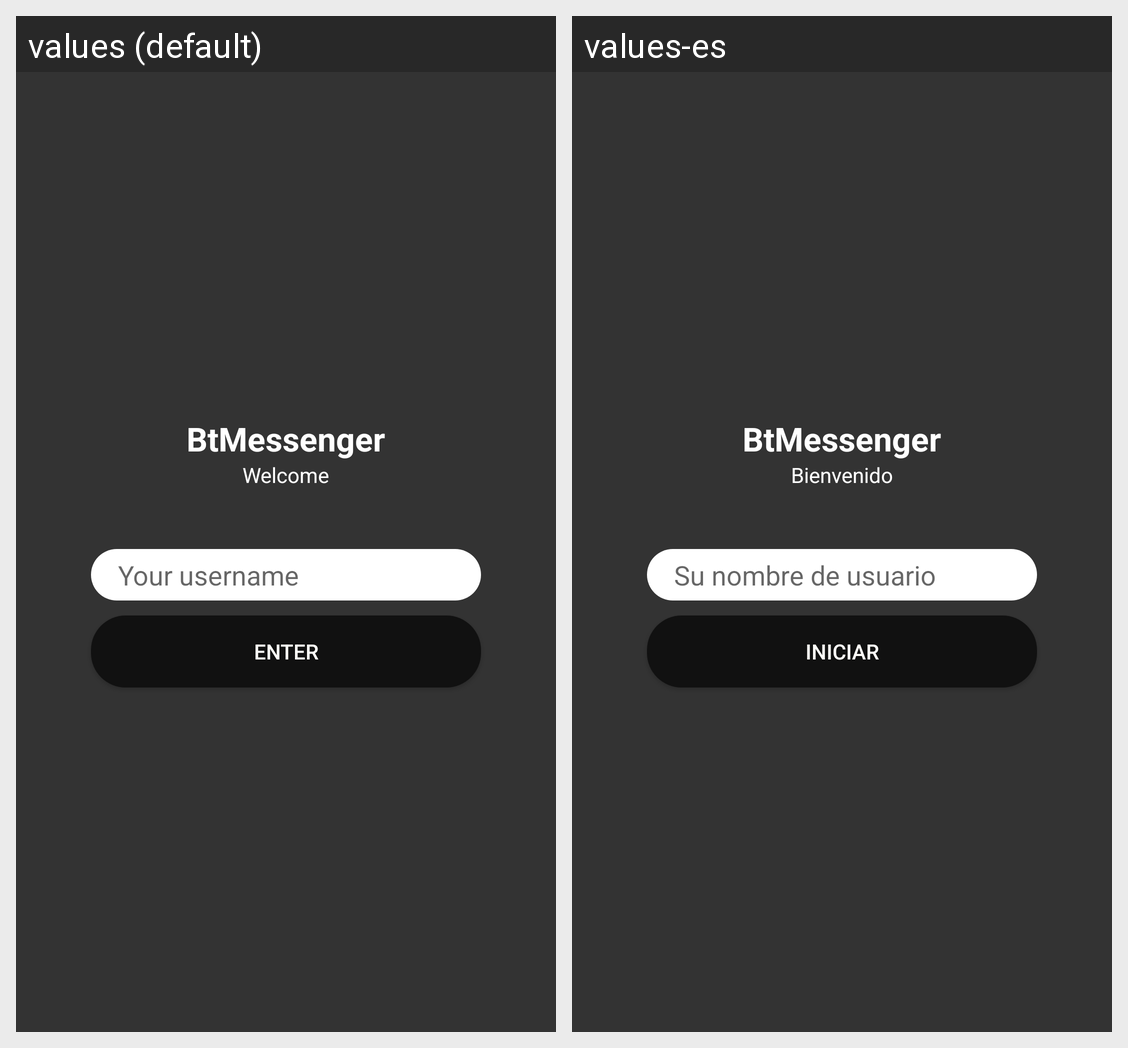

The Android screen above is rendered under two locales of the same app. Produce the string resources it draws, with the default and per-locale values.
Android screen res/layout/activity_login.xml rendered under 2 locales, left to right: values (default), values-es. Device: Nexus 5 (rendered at 1080×1920; each locale shown at half size, 540×960, under a caption strip naming it); theme AppTheme.NoBar.
Strings drawn on this screen, with the default value and each locale's value (text and hints the layout hard-codes, and strings that could not be matched under every locale, appear in the picture but are not listed):

app_name
  values: BtMessenger
  values-es: BtMessenger  [not translated; the default value is used]

welcome
  values: Welcome
  values-es: Bienvenido

fragment_login_username_et_hint
  values: Your username
  values-es: Su nombre de usuario

enter
  values: Enter
  values-es: Iniciar
